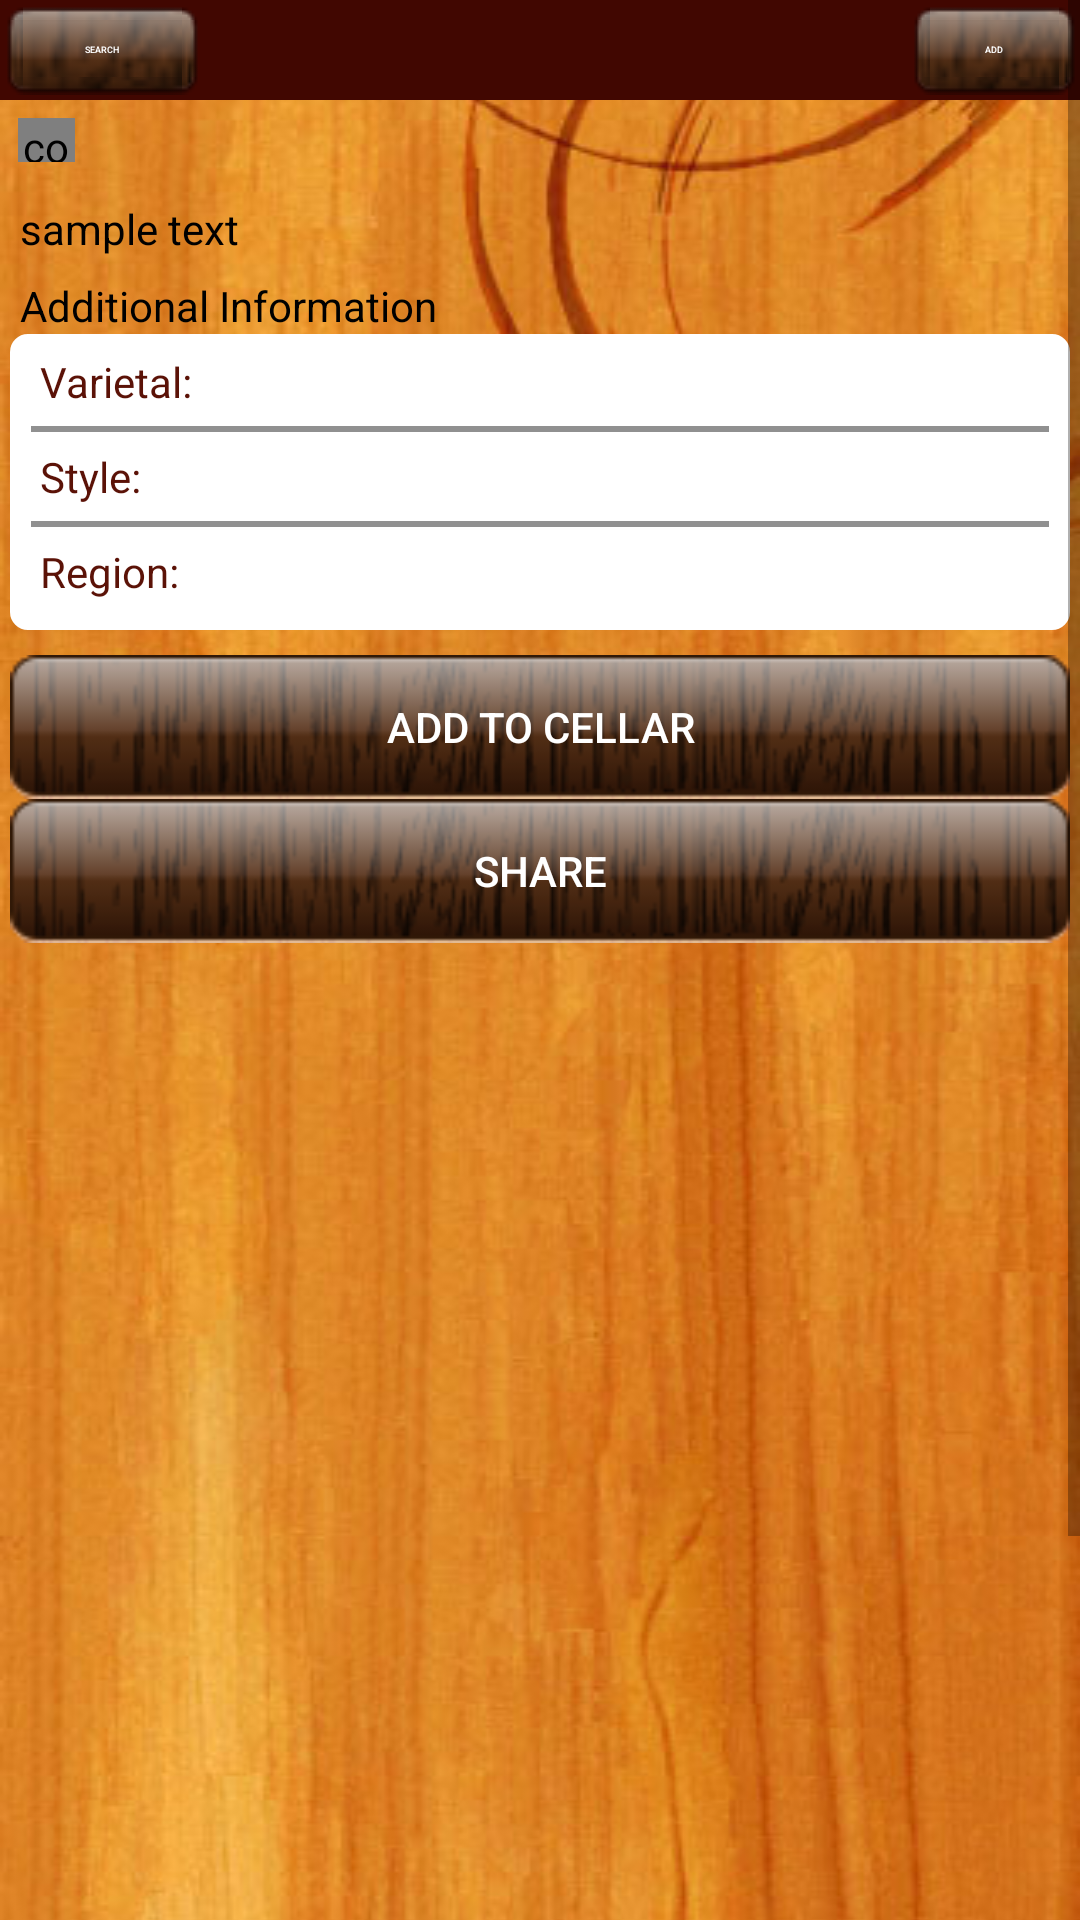

Write the Android layout XML for this screen, with the resource values it uses.
<!-- AndroidManifest.xml: fallback theme Theme.MaterialComponents.DayNight.NoActionBar -->
<!-- res/layout/bottledetail.xml -->
<?xml version="1.0" encoding="utf-8"?>


<ScrollView xmlns:android="http://schemas.android.com/apk/res/android"
	android:id="@+id/detailview"
	android:layout_width="fill_parent" android:layout_height="wrap_content"
	android:scrollbarAlwaysDrawVerticalTrack="false">

	<LinearLayout android:orientation="vertical"
		android:layout_width="fill_parent" android:layout_height="wrap_content"
		android:background="@drawable/wood2">

		<LinearLayout android:orientation="horizontal"
			android:layout_width="fill_parent" android:layout_height="wrap_content"
			android:paddingLeft="5px" android:paddingRight="5px"
			android:background="#410701">

			<Button android:id="@+id/searchBtn" android:textColor="#FFFFFF"
				android:layout_width="90dip" android:layout_height="30dip"
				android:textSize="9px" android:background="@drawable/mybutton_background"
				android:layout_gravity="center" android:typeface="normal"
				android:textStyle="normal" android:layout_weight=".15" android:text="Search" />

			<TextView android:id="@+id/detailTitle"
				android:layout_width="fill_parent" android:layout_height="wrap_content"
				android:layout_gravity="center" android:layout_marginLeft="10px"
				android:layout_marginRight="10px" android:marqueeRepeatLimit="marquee_forever"
				android:focusable="true" android:textStyle="bold" android:gravity="center"
				android:textColor="#FFFFFF" android:typeface="sans"
				android:ellipsize="end" android:singleLine="true"
				android:layout_weight=".70" />

			<Button android:id="@+id/addBtn" android:textColor="#FFFFFF"
				android:layout_width="80dip" android:layout_height="30dip"
				android:textSize="9px" android:background="@drawable/mybutton_background"
				android:layout_gravity="center" android:typeface="normal"
				android:textStyle="normal" android:layout_marginTop="5px"
				android:layout_marginBottom="5px" android:layout_weight=".15"
				android:text="Add" />

		</LinearLayout>

		<RelativeLayout android:id="@+id/gendetail"
			android:layout_width="fill_parent" android:layout_height="80px"
			android:padding="6dip">

			<com.example.android.ui.RemoteImageView
				android:id="@+id/dtlWineThumb" android:layout_width="57px"
				android:layout_height="57px" android:layout_marginRight="6dip" android:clickable="true"
				android:scaleType="fitCenter" android:layout_alignParentTop="true"
				android:background="#FFFFFF" />

			<TextView android:id="@+id/wineName" android:layout_width="fill_parent"
				android:layout_height="wrap_content" android:layout_weight="1"
				android:textColor="#FFFFFF" android:typeface="serif"
				android:layout_toRightOf="@id/dtlWineThumb" android:maxLines="2"
				android:layout_alignParentRight="true"
				android:layout_alignParentTop="true" android:ellipsize="marquee" />

			<RelativeLayout android:id="@+id/secondLine"
				android:orientation="horizontal" android:layout_width="fill_parent"
				android:layout_height="wrap_content" android:paddingRight="10px"
				android:layout_marginTop="2px" android:layout_toRightOf="@id/dtlWineThumb"
				android:layout_below="@id/wineName" android:layout_alignParentRight="true">

				<TextView android:id="@+id/yearLabel" android:layout_width="wrap_content"
					android:layout_height="wrap_content" android:textColor="#000000"
					android:textSize="10px" android:singleLine="true"
					android:paddingRight="5px" android:text="Year:" />
				<TextView android:id="@+id/yearValue" android:layout_width="wrap_content"
					android:layout_height="wrap_content" android:textColor="#FFFFFF"
					android:singleLine="true" android:textSize="10px"
					android:layout_toRightOf="@id/yearLabel" />
			</RelativeLayout>

			<RelativeLayout android:id="@+id/thirdLine"
				android:orientation="horizontal" android:layout_width="fill_parent"
				android:layout_height="wrap_content" android:paddingRight="10px"
				android:layout_marginTop="2px" android:layout_toRightOf="@id/dtlWineThumb"
				android:layout_below="@id/secondLine"
				android:layout_alignParentRight="true">

				<TextView android:id="@+id/avgRatingLabel"
					android:layout_width="wrap_content" android:layout_height="wrap_content"
					android:textColor="#000000" android:textSize="10px"
					android:singleLine="true" android:paddingRight="5px"
					android:layout_alignParentLeft="true"
					android:layout_alignParentTop="true" android:text="rating:" />
				<TextView android:id="@+id/avgRatingValue"
					android:layout_width="wrap_content" android:layout_height="wrap_content"
					android:textColor="#FFFFFF" android:singleLine="true"
					android:textSize="10px" android:layout_toRightOf="@id/avgRatingLabel" />

			</RelativeLayout>

			<RelativeLayout android:id="@+id/fourthLine"
				android:orientation="horizontal" android:layout_width="fill_parent"
				android:layout_height="wrap_content" android:paddingRight="10px"
				android:layout_marginTop="2px" android:layout_toRightOf="@id/dtlWineThumb"
				android:layout_below="@id/thirdLine"
				android:layout_alignParentRight="true">

				<TextView android:id="@+id/priceLabel"
					android:layout_width="wrap_content" android:layout_height="wrap_content"
					android:textColor="#000000" android:textSize="10px"
					android:singleLine="true" android:paddingRight="5px"
					android:layout_alignParentLeft="true"
					android:layout_alignParentTop="true" android:text="Price:" />
				<TextView android:id="@+id/priceValue"
					android:layout_width="wrap_content" android:layout_height="wrap_content"
					android:textColor="#FFFFFF" android:singleLine="true"
					android:textSize="10px" android:layout_toRightOf="@id/priceLabel" />
			</RelativeLayout>
		</RelativeLayout>

		

		<RelativeLayout android:id="@+id/reviewSection"
			android:layout_width="fill_parent" android:layout_alignParentTop="true"
			android:layout_alignParentLeft="true" android:layout_height="fill_parent"
			android:layout_marginLeft="10px" android:layout_marginRight="10px">

			<TextView android:id="@+id/reviewCount"
				android:layout_width="fill_parent" android:layout_height="wrap_content"
				android:layout_gravity="left" android:layout_marginLeft="10px"
				android:layout_marginRight="10px" android:layout_marginTop="20px"
				android:gravity="left" android:textColor="#000000" android:typeface="sans"
				android:ellipsize="none" android:singleLine="true" android:text="sample text" />

		</RelativeLayout>

		
		<RelativeLayout android:id="@+id/addlInfoSection"
			android:layout_width="fill_parent" android:layout_alignParentTop="true"
			android:layout_alignParentLeft="true" android:layout_height="fill_parent"
			android:layout_marginLeft="10px" android:layout_marginRight="10px">

			<TextView android:id="@+id/addlInfoHdr"
				android:layout_width="fill_parent" android:layout_height="wrap_content"
				android:layout_alignParentLeft="true" android:layout_gravity="left"
				android:layout_marginLeft="10px" android:layout_marginRight="10px"
				android:layout_marginTop="20px" android:gravity="left"
				android:textColor="#000000" android:typeface="sans"
				android:ellipsize="none" android:singleLine="true" android:text="Additional Information" />

			<TableLayout android:id="@+id/addlInfoTbl"
				android:layout_width="fill_parent" android:layout_height="wrap_content"
				android:paddingTop="5px" android:background="@drawable/rndborder"
				android:layout_below="@id/addlInfoHdr">

				<TableRow android:id="@+id/addlInfoVarietal"
					android:layout_marginTop="5px" android:layout_width="fill_parent"
					android:layout_height="wrap_content">
					<TextView android:layout_column="1" android:id="@+id/varietallbl"
						android:text="Varietal: " android:textColor="#5B1207"
						android:padding="3dip" />
					<TextView android:id="@+id/varietalval" android:gravity="left"
						android:padding="3dip" android:textColor="#000000" />

				</TableRow>

				<View android:layout_height="2dip" android:layout_marginBottom="7px"
					android:layout_marginTop="7px" android:background="#FF909090" />


				<TableRow android:id="@+id/addlInfoStyle"
					android:layout_width="fill_parent" android:layout_height="wrap_content">
					<TextView android:layout_column="1" android:id="@+id/stylelbl"
						android:textColor="#5B1207" android:text="Style: "
						android:padding="3dip" />
					<TextView android:id="@+id/styleval" android:gravity="left"
						android:padding="3dip" android:textColor="#000000" />

				</TableRow>

				<View android:layout_height="2dip" android:layout_marginBottom="7px"
					android:layout_marginTop="7px" android:background="#FF909090" />


				<TableRow android:id="@+id/addlInfoRegion"
					android:layout_width="fill_parent" android:layout_height="wrap_content">
					<TextView android:layout_column="1" android:id="@+id/regionlbl"
						android:textColor="#5B1207" android:text="Region: "
						android:padding="3dip" />
					<TextView android:id="@+id/regionval" android:gravity="left"
						android:padding="3dip" android:textColor="#000000" />

				</TableRow>
			</TableLayout>

		</RelativeLayout>

		<RelativeLayout android:id="@+id/cellarBtnSection"
			android:layout_width="fill_parent" android:layout_alignParentTop="true"
			android:layout_alignParentLeft="true" android:layout_height="fill_parent"
			android:layout_marginTop="25px" android:layout_marginLeft="10px"
			android:layout_marginRight="10px">

			<Button android:id="@+id/addToCellar" android:layout_width="fill_parent"
				android:layout_height="wrap_content" android:layout_alignParentTop="true"
				android:gravity="center" android:background="@drawable/dryncbutton"
				android:textColor="#FFFFFF" android:text="Add to Cellar" />
			<Button android:id="@+id/share" android:layout_width="fill_parent"
				android:layout_height="wrap_content" android:layout_below="@id/addToCellar"
				android:background="@drawable/dryncbutton" android:textColor="#FFFFFF"
				android:gravity="center" android:text="Share" />

		</RelativeLayout>

	

		<RelativeLayout android:id="@+id/buySection"
			android:layout_width="fill_parent" android:layout_alignParentTop="true"
			android:layout_alignParentLeft="true" android:layout_height="fill_parent"
			android:layout_marginLeft="10px"
			android:layout_marginRight="10px">
		</RelativeLayout>
	</LinearLayout>
</ScrollView>
<!-- resources referenced by this layout -->
<resources>
  <!-- drawable dryncbutton (drawable) -->
  <?xml version="1.0" encoding="utf-8"?>
  
   <selector xmlns:android="http://schemas.android.com/apk/res/android">
       <item android:drawable="@drawable/qn_woodbutton" /> 
       <item android:state_pressed="true"
             android:drawable="@drawable/qn_woodbutton_pressed" /> 
   </selector>
  <!-- drawable mybutton_background (drawable) -->
  <?xml version="1.0" encoding="utf-8"?>
  
  <selector xmlns:android="http://schemas.android.com/apk/res/android">
      <item android:state_focused="true" 
      	  android:state_pressed="false" 
      	  android:drawable="@drawable/woodbutton" />
      <item android:state_focused="true" 
      	  android:state_pressed="true"
      	  android:drawable="@drawable/woodbutton_pressed" />
      <item android:state_focused="false" 
      	  android:state_pressed="true"
  	  android:drawable="@drawable/woodbutton_pressed" />
      <item android:drawable="@drawable/woodbutton" />
  </selector>
  <!-- drawable rndborder (drawable) -->
  <?xml version="1.0" encoding="utf-8"?>
  
  
  <shape xmlns:android="http://schemas.android.com/apk/res/android">
       <stroke android:width="4dp" android:color="#FFFFFFFF" />
       <padding android:left="7dp" android:top="7dp"
               android:right="7dp" android:bottom="7dp" />
  	 <solid android:color="#FFFFFFFF"/>
       <corners android:radius="4dp" />
  </shape>
  <!-- drawable twitter: png bitmap (drawable, 565 bytes) -->
  <!-- drawable wood2: jpg bitmap (drawable, 46467 bytes) -->
  <!-- drawable qn_woodbutton: png bitmap (drawable, 9185 bytes) -->
  <!-- drawable qn_woodbutton_pressed: png bitmap (drawable, 18999 bytes) -->
</resources>
